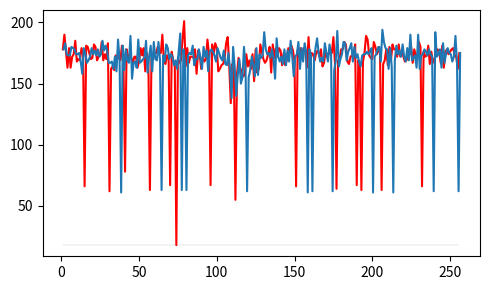

Python code for this plot:
#!/usr/bin/env python3

import matplotlib.pyplot as plt
import numpy as np

x = np.arange(1,257)
# Put character latencies here
# Get the character latencies by running the Spectre pht_sa and pht_sa_hfi POCs
threshold = 18
original_latencies = [178, 190, 176, 163, 179, 163, 172, 174, 185, 168, 170, 169, 179, 174, 66, 181, 180, 175, 170, 171, 182, 180, 169, 172, 174, 184, 169, 174, 170, 183, 62, 162, 164, 161, 173, 170, 172, 169, 181, 165, 78, 178, 171, 174, 171, 167, 172, 172, 163, 168, 179, 173, 179, 160, 175, 167, 63, 171, 170, 175, 175, 180, 175, 175, 190, 168, 166, 173, 173, 67, 176, 169, 165, 18, 171, 167, 169, 187, 201, 164, 179, 167, 172, 172, 171, 178, 158, 177, 174, 162, 172, 168, 170, 186, 174, 67, 182, 174, 183, 179, 160, 162, 165, 166, 170, 183, 188, 165, 134, 166, 161, 55, 158, 171, 163, 160, 156, 157, 174, 164, 169, 162, 174, 152, 178, 159, 162, 182, 176, 170, 167, 169, 174, 180, 159, 182, 171, 179, 172, 179, 177, 165, 175, 165, 169, 179, 175, 181, 177, 168, 66, 177, 172, 179, 176, 179, 177, 163, 188, 166, 175, 174, 169, 176, 177, 172, 178, 164, 167, 177, 172, 174, 178, 175, 188, 167, 64, 169, 170, 178, 178, 184, 182, 168, 166, 172, 173, 171, 182, 67, 169, 164, 63, 168, 175, 189, 186, 173, 171, 170, 184, 180, 174, 180, 174, 63, 166, 169, 178, 165, 180, 169, 182, 178, 178, 172, 182, 172, 177, 172, 168, 169, 172, 174, 180, 167, 178, 173, 172, 184, 180, 66, 176, 172, 173, 181, 166, 176, 167, 170, 175, 178, 177, 167, 181, 163, 176, 178, 174, 176, 178, 179, 173, 172, 162, 175]
hfi_latencies = [178, 183, 174, 173, 173, 180, 179, 178, 174, 174, 175, 168, 158, 179, 174, 167, 169, 172, 179, 174, 177, 173, 178, 172, 174, 185, 177, 181, 177, 167, 167, 168, 162, 172, 160, 186, 169, 61, 181, 161, 178, 169, 167, 189, 154, 167, 168, 163, 186, 167, 168, 170, 171, 185, 159, 172, 181, 160, 184, 170, 169, 184, 169, 63, 173, 168, 182, 179, 170, 174, 172, 165, 169, 162, 177, 191, 63, 178, 168, 63, 173, 175, 174, 181, 165, 170, 170, 178, 171, 162, 180, 172, 177, 160, 176, 178, 176, 173, 168, 179, 175, 171, 169, 177, 166, 165, 175, 162, 138, 180, 164, 140, 157, 170, 150, 155, 180, 163, 62, 155, 161, 172, 165, 156, 179, 157, 174, 171, 173, 192, 178, 174, 175, 171, 178, 170, 154, 187, 172, 168, 172, 166, 178, 165, 177, 168, 185, 173, 156, 172, 174, 184, 162, 179, 168, 183, 176, 61, 178, 174, 62, 169, 179, 187, 175, 168, 171, 168, 183, 175, 168, 182, 174, 62, 161, 168, 193, 164, 170, 174, 184, 183, 169, 176, 179, 183, 168, 180, 171, 174, 168, 164, 173, 174, 174, 176, 174, 176, 179, 61, 172, 174, 179, 180, 168, 194, 184, 179, 178, 162, 179, 164, 61, 169, 181, 174, 177, 172, 182, 172, 168, 179, 169, 190, 169, 171, 173, 163, 190, 162, 173, 174, 178, 176, 173, 178, 174, 172, 62, 192, 172, 174, 178, 163, 183, 167, 175, 179, 175, 174, 168, 172, 189, 167, 62, 175]
for i in range(0, 256):
    if (original_latencies[i] <= threshold):
        print("original latency below at: " + chr(i))
for i in range(0, 256):
    if (hfi_latencies[i] <= threshold):
        print("HFI latency below at: " + chr(i))


plt.figure(figsize=(5,3))
plt.plot(x, original_latencies, color='red')
plt.plot([x+0.5 for x in x], hfi_latencies)
plt.plot(x, [threshold for _ in x], color='black', linewidth=0.1, linestyle='--')

# plt.text(x * (1 + 0.01), y * (1 + 0.01) , i, fontsize=12)

plt.tight_layout()
plt.savefig("spectre-pht-signal.pdf", format="pdf", bbox_inches="tight", pad_inches=0)